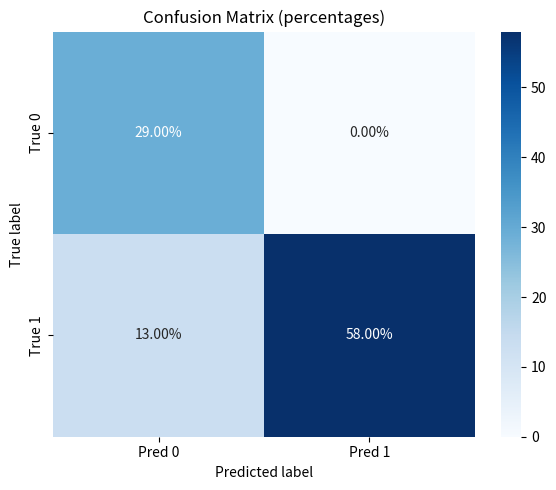

Here is the Python script that generated this plot:
import numpy as np
import matplotlib.pyplot as plt
import seaborn as sns

# Example confusion matrix counts (replace these with your actual results)
# Suppose after parsing: TP = 58, FP = 0, FN = 13, TN = 29 (example values for illustration)
TP = 58
FP = 0
FN = 13
TN = 29

# Build the confusion matrix
conf_matrix = np.array([[TN, FP],
                        [FN, TP]])

# Calculate percentages
total = conf_matrix.sum()
percent_matrix = 100 * conf_matrix / total

# Prepare annotation labels (e.g., "29.03%")
labels = np.array([["{:.2f}%".format(percent_matrix[i, j]) for j in range(2)] for i in range(2)])

# Plot
plt.figure(figsize=(6,5))
sns.heatmap(percent_matrix, annot=labels, fmt='', cmap='Blues', cbar=True, 
            xticklabels=['Pred 0', 'Pred 1'], yticklabels=['True 0', 'True 1'])
plt.xlabel('Predicted label')
plt.ylabel('True label')
plt.title('Confusion Matrix (percentages)')
plt.tight_layout()
plt.savefig('confusion_matrix_kunitz.png', dpi=150)
plt.show()
